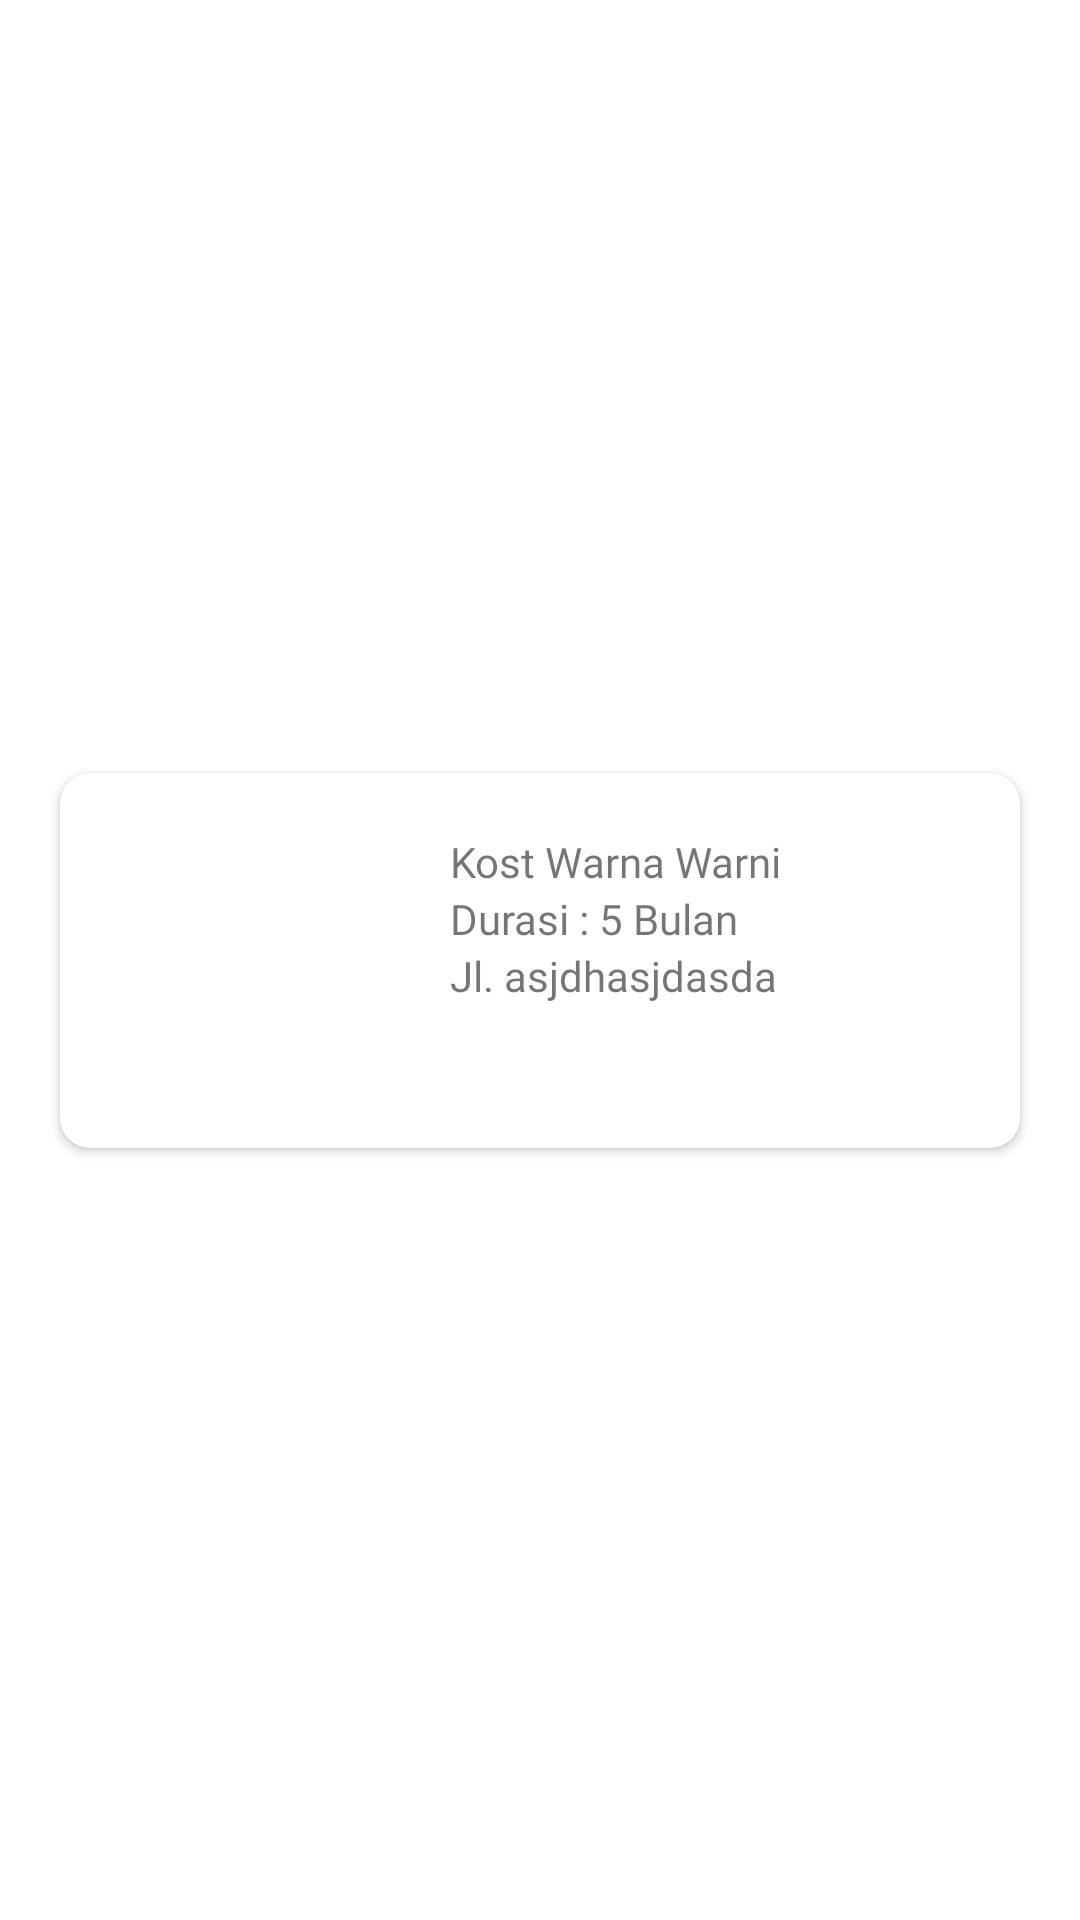

This screen was rendered from an Android layout file. Write that file and the resources it references.
<!-- AndroidManifest.xml: application theme Theme.160420079_UTSANMP -->
<!-- res/layout/riwayatkost_layout_item.xml -->
<?xml version="1.0" encoding="utf-8"?>
<androidx.constraintlayout.widget.ConstraintLayout xmlns:android="http://schemas.android.com/apk/res/android"
    xmlns:app="http://schemas.android.com/apk/res-auto"
    xmlns:tools="http://schemas.android.com/tools"
    android:layout_width="match_parent"
    android:layout_height="wrap_content">

    <androidx.cardview.widget.CardView
        android:layout_width="match_parent"
        android:layout_height="125dp"
        android:layout_marginStart="20dp"
        android:layout_marginTop="20dp"
        android:layout_marginEnd="20dp"
        android:layout_marginBottom="20dp"
        app:cardCornerRadius="10dp"
        app:cardMaxElevation="15dp"
        app:layout_constraintBottom_toBottomOf="parent"
        app:layout_constraintEnd_toEndOf="parent"
        app:layout_constraintStart_toStartOf="parent"
        app:layout_constraintTop_toTopOf="parent">

        <androidx.constraintlayout.widget.ConstraintLayout
            android:layout_width="match_parent"
            android:layout_height="match_parent">

            <ImageView
                android:id="@+id/imgRiwayatKostItem"
                android:layout_width="100dp"
                android:layout_height="100dp"
                android:layout_marginStart="20dp"
                android:layout_marginTop="20dp"
                android:layout_marginBottom="20dp"
                app:layout_constraintBottom_toBottomOf="parent"
                app:layout_constraintStart_toStartOf="parent"
                app:layout_constraintTop_toTopOf="parent"
                tools:srcCompat="@tools:sample/avatars" />

            <TextView
                android:id="@+id/txtNamaRiwayatKostItem"
                android:layout_width="wrap_content"
                android:layout_height="wrap_content"
                android:layout_marginStart="10dp"
                android:layout_marginTop="20dp"
                android:fontFamily="@font/poppins_bold"
                android:text="Kost Warna Warni"
                app:layout_constraintStart_toEndOf="@+id/imgRiwayatKostItem"
                app:layout_constraintTop_toTopOf="parent" />

            <TextView
                android:id="@+id/txtDurasiKostItem"
                android:layout_width="wrap_content"
                android:layout_height="wrap_content"
                android:layout_marginStart="10dp"
                android:fontFamily="@font/poppins"
                android:text="Durasi : 5 Bulan"
                app:layout_constraintStart_toEndOf="@+id/imgRiwayatKostItem"
                app:layout_constraintTop_toBottomOf="@+id/txtNamaRiwayatKostItem" />

            <TextView
                android:id="@+id/txtRiwayatAlamatItem"
                android:layout_width="215dp"
                android:layout_height="50dp"
                android:layout_marginStart="10dp"
                android:fontFamily="@font/poppins"
                android:text="Jl. asjdhasjdasda"
                app:layout_constraintStart_toEndOf="@+id/imgRiwayatKostItem"
                app:layout_constraintTop_toBottomOf="@+id/txtDurasiKostItem" />
        </androidx.constraintlayout.widget.ConstraintLayout>
    </androidx.cardview.widget.CardView>
</androidx.constraintlayout.widget.ConstraintLayout>
<!-- resources referenced by this layout -->
<resources>
  <style name="Theme.160420079_UTSANMP" parent="Theme.MaterialComponents.DayNight.DarkActionBar">
          
          <item name="colorPrimary">@color/purple_500</item>
          <item name="colorPrimaryVariant">@color/purple_700</item>
          <item name="colorOnPrimary">@color/white</item>
          
          <item name="colorSecondary">@color/teal_200</item>
          <item name="colorSecondaryVariant">@color/teal_700</item>
          <item name="colorOnSecondary">@color/black</item>
          
          <item name="android:statusBarColor">?attr/colorPrimaryVariant</item>
          
      </style>
  <!-- not gathered from this repository: default colours our renderer supplied (Android Studio template values) -->
  <color name="purple_500">#FF6200EE</color>
  <color name="purple_700">#FF3700B3</color>
  <color name="teal_200">#FF03DAC5</color>
  <color name="teal_700">#FF018786</color>
  <color name="black">#FF000000</color>
  <color name="white">#FFFFFFFF</color>
</resources>
